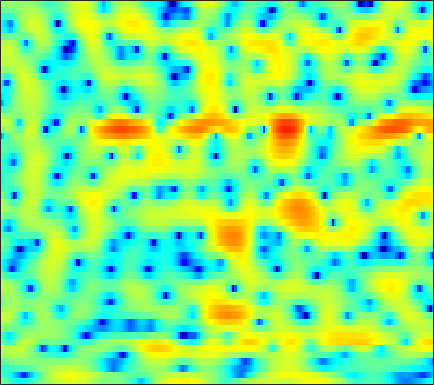

The data file committed next to this chart (first rows):
-0.10413, -0.80838, -1.7951, -2.7972, -3.5425, -4.5013, -5.3298, -5.8253, -6.2517, -6.3702, -6.1589, -5.8476, -5.2731, -4.5372, -3.9401, -3.1254, -2.3083, -1.7059, -0.94121, -0.2308, 0.44428, 0.91157, 1.4708, 1.9928
-2.843, -3.344, -4.1, -4.986, -5.752, -6.94, -8.363, -9.641, -11.74, -14.35, -16.93, -17.26, -14.66, -11.37, -9.207, -6.783, -4.787, -3.503, -2.01, -0.7269, 0.3804, 1.112, 1.97, 2.716
-4.979, -4.469, -3.961, -3.613, -3.429, -3.266, -3.166, -3.112, -3.044, -2.958, -2.829, -2.686, -2.436, -2.112, -1.822, -1.391, -0.9232, -0.5601, -0.07473, 0.4029, 0.8599, 1.182, 1.588, 1.959
-2.054, -1.593, -1.069, -0.6494, -0.3937, -0.1275, 0.06441, 0.1765, 0.2822, 0.3444, 0.3721, 0.37, 0.3433, 0.2987, 0.2632, 0.2155, 0.1695, 0.1337, 0.09538, 0.06379, 0.04022, 0.02779, 0.02185, 0.02706
1.444, 1.661, 1.92, 2.138, 2.271, 2.393, 2.451, 2.452, 2.385, 2.232, 1.994, 1.751, 1.336, 0.8204, 0.3794, -0.2649, -0.9617, -1.484, -2.133, -2.678, -3.091, -3.312, -3.532, -3.736
2.491, 2.598, 2.705, 2.816, 2.917, 3.071, 3.228, 3.333, 3.41, 3.361, 3.149, 2.856, 2.254, 1.325, 0.3708, -1.348, -3.78, -6.266, -11.05, -17.35, -14.03, -10.51, -7.694, -6.284
-0.6018, -1.485, -2.941, -4.165, -4.335, -3.253, -1.512, -0.2423, 1.153, 2.146, 2.787, 3.039, 3.095, 2.841, 2.453, 1.709, 0.7732, 0.03663, -0.8504, -1.386, -1.458, -1.29, -0.9605, -0.705
-2.461, -3.613, -5.445, -7.1, -7.483, -6.397, -4.485, -3.123, -1.601, -0.4481, 0.3961, 0.8511, 1.278, 1.542, 1.654, 1.724, 1.706, 1.65, 1.563, 1.479, 1.417, 1.374, 1.31, 1.208
0.4084, 0.03628, -0.4478, -0.8764, -1.115, -1.33, -1.422, -1.437, -1.41, -1.318, -1.166, -1.022, -0.78, -0.4704, -0.2099, 0.1469, 0.4879, 0.7117, 0.9577, 1.128, 1.228, 1.255, 1.227, 1.122
2.871, 2.61, 2.201, 1.691, 1.243, 0.5186, -0.362, -1.153, -2.397, -3.814, -5.14, -5.746, -5.564, -4.396, -3.287, -1.869, -0.6948, 0.0115, 0.729, 1.185, 1.398, 1.417, 1.297, 1.047
3.56, 3.565, 3.458, 3.176, 2.832, 2.135, 1.123, 0.1095, -1.709, -4.242, -7.553, -9.894, -9.405, -6.03, -3.787, -1.551, 0.01161, 0.8421, 1.557, 1.888, 1.871, 1.628, 0.9963, -0.007399
0.3468, 1.034, 1.683, 2.034, 2.117, 2.021, 1.717, 1.385, 0.8466, 0.2755, -0.1936, -0.4019, -0.4283, -0.1907, 0.101, 0.5676, 1.015, 1.279, 1.468, 1.432, 1.152, 0.7533, -0.09271, -1.347
-1.782, -0.7341, 0.2551, 0.8797, 1.148, 1.314, 1.278, 1.162, 0.9303, 0.6509, 0.3624, 0.1827, 0.03375, 0.004646, 0.04882, 0.1887, 0.3813, 0.5232, 0.6724, 0.7357, 0.6619, 0.5082, 0.1587, -0.3394
0.494, 0.9203, 1.321, 1.536, 1.576, 1.469, 1.179, 0.8429, 0.2512, -0.4554, -1.242, -1.833, -2.498, -2.84, -2.793, -2.351, -1.642, -1.052, -0.2914, 0.3413, 0.7784, 0.9803, 1.079, 0.9992
2.726, 2.683, 2.554, 2.33, 2.089, 1.629, 1.012, 0.4072, -0.6485, -2.064, -4.008, -6.023, -10.06, -16.46, -16, -9.454, -5.303, -3.161, -1.098, 0.3376, 1.312, 1.796, 2.163, 2.228
2.091, 1.76, 1.295, 0.794, 0.4061, -0.12, -0.6633, -1.093, -1.74, -2.544, -3.514, -4.318, -5.343, -5.892, -5.608, -4.377, -2.71, -1.459, 0.003227, 1.153, 1.999, 2.438, 2.765, 2.804
-0.9029, -1.624, -2.674, -3.726, -4.387, -4.926, -5.038, -4.878, -4.458, -3.983, -3.517, -3.158, -2.64, -2.076, -1.583, -0.8213, 0.02212, 0.6517, 1.445, 2.141, 2.696, 2.99, 3.208, 3.217
-4.098, -5.467, -7.988, -11.57, -15.36, -19.54, -15.36, -12.11, -9.071, -6.898, -5.252, -4.232, -3.047, -1.972, -1.229, -0.2966, 0.585, 1.196, 1.924, 2.56, 3.073, 3.356, 3.601, 3.672
-4.404, -5.537, -7.391, -9.543, -11.08, -12.2, -11.93, -11.04, -9.609, -8.215, -6.827, -5.825, -4.56, -3.333, -2.455, -1.357, -0.3445, 0.3733, 1.271, 2.072, 2.747, 3.173, 3.603, 3.857
-2.456, -3.246, -4.507, -5.911, -6.998, -8.415, -9.847, -10.79, -11.47, -11.27, -10.21, -9.071, -7.445, -6.006, -5.04, -3.83, -2.692, -1.837, -0.658, 0.5063, 1.594, 2.336, 3.162, 3.781
-0.4499, -1.227, -2.471, -3.957, -5.318, -7.556, -10.58, -13.96, -21.98, -25.43, -15.84, -12.62, -10.16, -8.858, -8.444, -8.308, -8.002, -7.172, -5.184, -2.809, -0.5715, 0.8521, 2.378, 3.514
0.4212, -0.2571, -1.228, -2.342, -3.241, -4.472, -5.726, -6.657, -7.56, -7.871, -7.699, -7.392, -7.221, -7.665, -8.575, -11.17, -16.1, -17.04, -9.789, -4.83, -1.494, 0.3153, 2.117, 3.376
-1.038, -1.814, -2.812, -3.599, -3.918, -4.094, -3.98, -3.802, -3.563, -3.268, -3.013, -2.857, -2.731, -2.77, -2.849, -2.935, -2.83, -2.426, -1.517, -0.3075, 0.9417, 1.772, 2.68, 3.329
-4.186, -6.267, -9.946, -13.08, -12.1, -8.619, -5.848, -4.289, -2.729, -1.623, -0.786, -0.3287, 0.1325, 0.4927, 0.6857, 0.9162, 1.14, 1.335, 1.622, 1.939, 2.235, 2.428, 2.619, 2.682
-3.034, -4.6, -6.849, -8.32, -7.907, -6.083, -3.97, -2.672, -1.21, -0.09833, 0.7532, 1.246, 1.722, 2.045, 2.183, 2.263, 2.253, 2.17, 2.019, 1.828, 1.598, 1.437, 1.208, 0.9618
0.5949, 0.05043, -0.5888, -0.9247, -0.9711, -0.7522, -0.288, 0.1567, 0.7662, 1.378, 1.898, 2.219, 2.517, 2.615, 2.581, 2.346, 1.902, 1.43, 0.6388, -0.2835, -1.2, -1.778, -2.312, -2.507
2.524, 2.075, 1.499, 1.003, 0.7147, 0.5408, 0.5681, 0.7819, 1.223, 1.764, 2.305, 2.636, 2.941, 3.021, 2.896, 2.443, 1.591, 0.6711, -1.083, -3.573, -7.102, -10.41, -12.3, -9.232
2.38, 1.723, 0.6877, -0.5774, -1.581, -2.789, -3.236, -2.854, -1.539, 0.007311, 1.39, 2.227, 3.005, 3.435, 3.491, 3.233, 2.562, 1.756, 0.2666, -1.762, -4.217, -5.939, -6.907, -5.835
-0.2241, -0.8831, -2.144, -4.087, -6.325, -11.45, -23.6, -14.33, -6.93, -2.975, -0.4514, 0.8976, 2.151, 2.908, 3.209, 3.299, 3.068, 2.698, 2.031, 1.199, 0.3729, -0.1898, -0.6926, -0.9318
-3.218, -3.123, -3.265, -3.643, -4.027, -4.452, -4.389, -3.881, -2.634, -1.179, 0.2102, 1.08, 2.031, 2.671, 2.976, 3.129, 3.032, 2.814, 2.346, 1.722, 0.9797, 0.399, -0.3641, -1.041
-5.232, -4.297, -3.401, -2.778, -2.355, -1.835, -1.244, -0.7423, 0.005923, 0.8186, 1.614, 2.171, 2.778, 3.231, 3.431, 3.507, 3.348, 3.078, 2.489, 1.663, 0.5617, -0.4367, -2.049, -3.906
-5.377, -4.491, -3.552, -2.836, -2.37, -1.748, -1.079, -0.5126, 0.2868, 1.128, 1.931, 2.49, 3.109, 3.564, 3.768, 3.857, 3.7, 3.403, 2.766, 1.802, 0.492, -0.8104, -3.034, -6.108
-4.495, -4.316, -4.285, -4.369, -4.475, -4.385, -3.847, -3.119, -1.813, -0.4192, 0.8921, 1.742, 2.69, 3.381, 3.731, 3.971, 3.951, 3.754, 3.271, 2.501, 1.46, 0.5034, -0.9725, -2.624
-3.435, -4.005, -5.274, -7.287, -9.556, -13.97, -14.77, -10.58, -5.973, -2.775, -0.4494, 0.8698, 2.221, 3.175, 3.676, 4.066, 4.191, 4.121, 3.813, 3.293, 2.544, 1.888, 0.8477, -0.3178
-2.105, -2.807, -3.983, -5.527, -6.749, -8.23, -8.129, -6.805, -4.381, -2.119, -0.2858, 0.8525, 2.027, 2.887, 3.339, 3.716, 3.844, 3.803, 3.562, 3.145, 2.569, 2.02, 1.169, 0.1565
-1.399, -1.859, -2.332, -2.658, -2.834, -2.793, -2.449, -1.977, -1.161, -0.2524, 0.6548, 1.254, 1.944, 2.449, 2.696, 2.868, 2.852, 2.72, 2.426, 1.994, 1.482, 1.028, 0.3697, -0.3677
-2.633, -2.793, -2.575, -2.076, -1.693, -1.123, -0.5941, -0.1744, 0.3613, 0.9246, 1.47, 1.83, 2.213, 2.441, 2.49, 2.369, 2.063, 1.714, 1.143, 0.5153, -0.114, -0.5043, -0.9558, -1.289
-13.14, -8.463, -4.222, -1.956, -0.8296, -0.01064, 0.4826, 0.6921, 1.032, 1.484, 2.025, 2.472, 2.936, 3.179, 3.157, 2.779, 1.985, 1.13, -0.3406, -1.974, -3.349, -3.894, -3.861, -3.357
-0.06656, 0.01226, 0.7865, 1.367, 1.486, 1.047, -0.02544, -1.179, -2.464, -2.11, -0.1213, 1.407, 3.002, 3.878, 4.067, 3.719, 2.573, 1.109, -1.865, -6.768, -17.75, -21.8, -10.78, -7.449
4.367, 3.875, 3.331, 2.764, 2.072, 0.7618, -1.327, -3.794, -8.111, -7.519, -2.867, -0.3258, 1.932, 3.136, 3.501, 3.407, 2.634, 1.666, -0.1955, -2.423, -4.639, -5.932, -7.184, -9.025
1.619, 1.44, 1.242, 1.094, 0.9032, 0.5947, 0.1825, -0.1155, -0.26, 0.005253, 0.6502, 1.278, 2.013, 2.534, 2.702, 2.605, 2.182, 1.666, 0.7191, -0.4268, -1.661, -2.632, -3.984, -5.372
-4.314, -3.616, -2.567, -1.652, -0.9956, -0.3238, 0.2026, 0.5852, 1.027, 1.456, 1.894, 2.174, 2.475, 2.658, 2.691, 2.56, 2.246, 1.877, 1.279, 0.5377, -0.2941, -0.952, -1.837, -2.637
-13.06, -9.285, -6.093, -3.932, -2.685, -1.36, -0.2617, 0.4282, 1.206, 1.851, 2.36, 2.651, 2.926, 3.042, 3.033, 2.897, 2.602, 2.287, 1.753, 1.106, 0.3611, -0.2563, -1.092, -1.965
-8.083, -7.122, -5.687, -4.217, -3.186, -1.833, -0.5983, 0.2325, 1.218, 2.032, 2.649, 3.006, 3.312, 3.435, 3.409, 3.234, 2.902, 2.568, 1.985, 1.283, 0.4564, -0.2327, -1.281, -2.465
-5.408, -5.882, -6.026, -5.428, -4.495, -2.861, -1.183, -0.02852, 1.289, 2.322, 3.083, 3.469, 3.763, 3.837, 3.75, 3.455, 3.002, 2.562, 1.878, 1.089, 0.1994, -0.5287, -1.655, -2.978
-5.479, -8.404, -14.96, -15.85, -9.733, -4.727, -1.519, 0.1935, 1.895, 3.069, 3.832, 4.156, 4.312, 4.171, 3.894, 3.315, 2.535, 1.848, 0.8793, -0.0859, -0.9512, -1.56, -2.273, -3.054
-1.429, -2.695, -3.997, -3.955, -2.902, -0.9933, 0.7756, 1.902, 3.041, 3.811, 4.223, 4.325, 4.167, 3.663, 3.054, 1.946, 0.4492, -0.9023, -2.926, -4.841, -5.934, -5.993, -5.434, -4.779
1.672, 1.492, 1.367, 1.475, 1.714, 2.154, 2.659, 3.012, 3.359, 3.539, 3.509, 3.334, 2.868, 2.109, 1.302, -0.1735, -2.233, -4.333, -8.334, -15.53, -26.79, -15.46, -10.15, -7.536
2.379, 2.578, 2.764, 2.907, 2.997, 3.053, 3.078, 3.045, 2.915, 2.691, 2.376, 2.051, 1.514, 0.8444, 0.2396, -0.8069, -2.088, -3.217, -4.886, -6.392, -7.252, -7.356, -6.995, -6.528
2.638, 2.994, 3.307, 3.43, 3.412, 3.264, 2.956, 2.609, 2.068, 1.439, 0.8143, 0.3964, -0.01576, -0.2853, -0.4205, -0.6039, -0.8746, -1.141, -1.612, -2.127, -2.661, -3.044, -3.637, -4.358
3.135, 3.439, 3.666, 3.686, 3.551, 3.195, 2.542, 1.858, 0.6284, -0.9736, -2.843, -4.013, -4.404, -3.345, -2.246, -0.8785, 0.05716, 0.487, 0.769, 0.7179, 0.3952, -0.008538, -0.787, -1.888
2.408, 2.589, 2.673, 2.621, 2.487, 2.108, 1.486, 0.7982, -0.6339, -2.922, -6.814, -11.76, -14.3, -6.788, -3.443, -0.6503, 1.077, 1.879, 2.479, 2.626, 2.403, 2.001, 1.218, 0.1753
-1.106, -1.021, -1.05, -1.163, -1.204, -1.167, -0.9889, -0.9017, -0.9081, -1.147, -1.481, -1.56, -1.212, -0.2842, 0.5786, 1.702, 2.582, 3.025, 3.277, 3.195, 2.778, 2.268, 1.368, 0.2642
-5.475, -5.657, -6.659, -8.367, -9.368, -8.298, -5.654, -3.797, -1.803, -0.3522, 0.73, 1.364, 2.101, 2.758, 3.193, 3.651, 3.913, 3.959, 3.788, 3.314, 2.514, 1.698, 0.2952, -1.479
-6.228, -6.585, -8.105, -11.02, -13.2, -11.45, -6.97, -4.305, -1.713, 0.1711, 1.555, 2.345, 3.151, 3.72, 4.019, 4.229, 4.228, 4.074, 3.67, 2.979, 1.971, 0.9576, -0.8515, -3.34
-3.733, -3.769, -3.946, -4.055, -3.953, -3.364, -2.403, -1.533, -0.3785, 0.6716, 1.547, 2.091, 2.643, 3, 3.138, 3.172, 3.03, 2.803, 2.334, 1.684, 0.8477, 0.09428, -1.077, -2.408
-1.29, -1.212, -1.112, -0.9856, -0.8754, -0.6298, -0.2942, 0.004889, 0.4467, 0.8852, 1.282, 1.527, 1.767, 1.886, 1.876, 1.739, 1.451, 1.149, 0.6284, 0.02985, -0.6131, -1.088, -1.639, -2.085
0.9167, 1.003, 1.041, 0.9943, 0.9368, 0.8148, 0.7327, 0.7012, 0.7301, 0.8303, 0.9799, 1.086, 1.182, 1.17, 1.071, 0.7655, 0.2602, -0.2398, -1.023, -1.886, -2.7, -3.188, -3.557, -3.528
